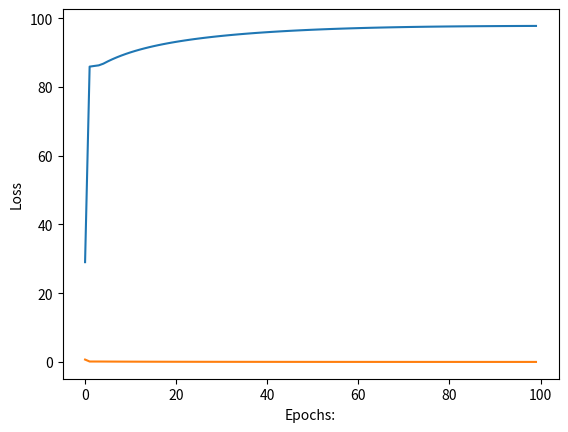

This figure's Python source:
import numpy as np
import matplotlib.pyplot as plt


# Creating labels
y = [[1], [1], [1], [0]]
# visualizing the data, plotting A.


# converting data and labels into numpy array
x = [np.array([[0, 0]]), np.array([[1, 0]]), np.array([[0, 1]]), np.array([[1, 1]])]
y = np.array(y)
# Printing data and labels
print(x, "\n\n", y)


# activation function
def sigmoid(x):
    return 1 / (1 + np.exp(-x))


def relu(z):
    return np.maximum(0, z)


def relu_derivative(A):

    return (A > 0) * 1.0


# Creating the Feed forward neural network
def f_forward(x, w1, w2, w3):
    # hidden
    z1 = x.dot(w1)  # input from layer 1
    a1 = sigmoid(z1)  # out put of layer 2
    z2 = a1.dot(w2)  # input of out layer
    a2 = relu(z2)  # output of out layer
    z3 = a2.dot(w3)
    a3 = relu(z3)
    return a3


# initializing the weights randomly
def generate_wt(x, y):
    li = []
    for i in range(x * y):
        li.append(np.random.randn())
    return np.array(li).reshape(x, y)


# for loss we will be using mean square error(MSE)
def loss(out, Y):
    s = np.square(out - Y)
    s = np.sum(s) / len(y)
    return s


# Back propagation of error
def back_prop(x, y, w1, w2, w3, alpha):

    # hidden layer
    z1 = x.dot(w1)
    a1 = sigmoid(z1)
    z2 = a1.dot(w2)
    a2 = relu(z2)
    z3 = a2.dot(w3)
    a3 = relu(z3)

    # error in output layer
    d3 = a3 - y
    print(w3.shape)
    d2 = np.multiply((w3.dot((d3.transpose()))).transpose(), relu_derivative(a2))
    print(w2.shape)
    d1 = np.multiply((w2.dot((d2.transpose()))).transpose(), (np.multiply(a1, 1 - a1)))
    # Gradient for w1 and w2
    w1_adj = x.transpose().dot(d1)
    w2_adj = a1.transpose().dot(d2)
    w3_adj = a2.transpose().dot(d3)

    # Updating parameters
    w1 = w1 - (alpha * (w1_adj))
    w2 = w2 - (alpha * (w2_adj))
    w3 = w3 - (alpha * (w3_adj))

    return (w1, w2, w3)


w1 = generate_wt(2, 5)
w2 = generate_wt(5, 5)
w3 = generate_wt(5, 1)
print(w1, "\n\n", w2, "\n\n", w3)


def train(x, Y, w1, w2, w3, alpha=0.01, epoch=10):
    acc = []
    losss = []
    for j in range(epoch):
        l = []
        for i in range(len(x)):
            out = f_forward(x[i], w1, w2, w3)
            l.append((loss(out, Y[i])))
            w1, w2, w3 = back_prop(x[i], y[i], w1, w2, w3, alpha)
        print("epochs:", j + 1, "======== acc:", (1 - (sum(l) / len(x))) * 100)
        acc.append((1 - (sum(l) / len(x))) * 100)
        losss.append(sum(l) / len(x))
    return (acc, losss, w1, w2, w3)


acc, losss, w1, w2, w3 = train(x, y, w1, w2, w3, 0.1, 100)


# plotting accuracy
plt.plot(acc)
plt.ylabel("Accuracy")
plt.xlabel("Epochs:")
plt.show()

# plotting Loss
plt.plot(losss)
plt.ylabel("Loss")
plt.xlabel("Epochs:")
plt.show()


def predict(x, w1, w2, w3):
    Out = f_forward(x, w1, w2, w3)
    print(Out)


# Example: Predicting for letter 'B'
predict(x[0], w1, w2, w3)
predict(x[1], w1, w2, w3)
predict(x[2], w1, w2, w3)
predict(x[3], w1, w2, w3)
